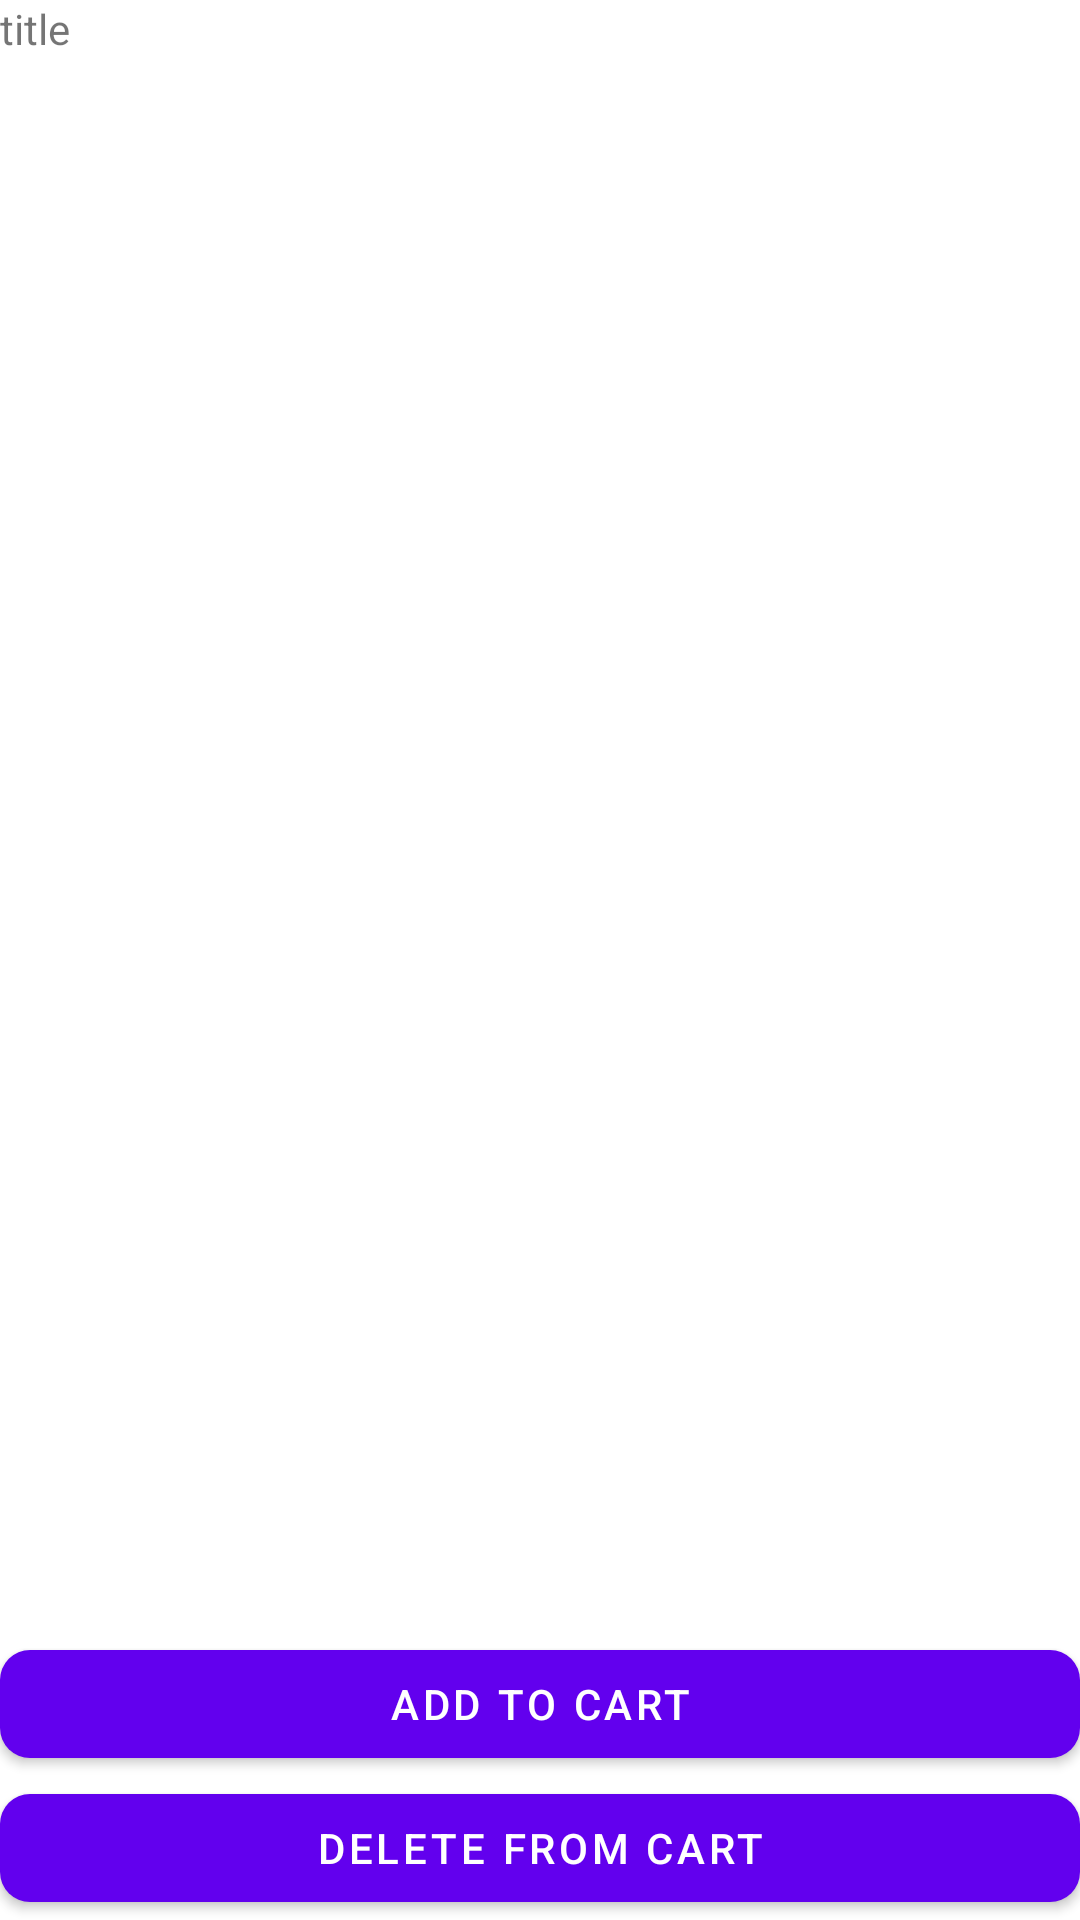

This screen was rendered from an Android layout file. Write that file and the resources it references.
<!-- AndroidManifest.xml: application theme Theme.Stomat -->
<!-- res/layout/fragment_detail.xml -->
<?xml version="1.0" encoding="utf-8"?>
<androidx.constraintlayout.widget.ConstraintLayout xmlns:android="http://schemas.android.com/apk/res/android"
    xmlns:app="http://schemas.android.com/apk/res-auto"
    xmlns:tools="http://schemas.android.com/tools"
    android:layout_width="match_parent"
    android:layout_height="match_parent"
    tools:context=".ui.home.HomeFragment">

    <TextView
        android:id="@+id/title"
        android:layout_width="match_parent"
        android:layout_height="match_parent"
        android:text="title"/>

    <com.google.android.material.button.MaterialButton
        android:id="@+id/addButton"
        android:text="@string/add_to_cart"
        android:layout_width="match_parent"
        android:layout_height="wrap_content"
        android:layout_marginTop="@dimen/elements_margin"
        app:cornerRadius="@dimen/edit_corner_radius"
        app:layout_constraintBottom_toTopOf="@id/deleteButton"/>

    <com.google.android.material.button.MaterialButton
        android:id="@+id/deleteButton"
        android:text="@string/delete_from_cart"
        android:layout_width="match_parent"
        android:layout_height="wrap_content"
        android:layout_marginTop="@dimen/elements_margin"
        app:cornerRadius="@dimen/edit_corner_radius"
        app:layout_constraintBottom_toBottomOf="parent" />


</androidx.constraintlayout.widget.ConstraintLayout>
<!-- resources referenced by this layout -->
<resources>
  <dimen name="edit_corner_radius">10dp</dimen>
  <dimen name="elements_margin">20dp</dimen>
  <string name="add_to_cart">Add to cart</string>
  <string name="delete_from_cart">Delete from cart</string>
  <style name="Theme.Stomat" parent="Theme.MaterialComponents.DayNight.NoActionBar">
          
          <item name="colorPrimary">@color/purple_500</item>
          <item name="colorPrimaryVariant">@color/purple_700</item>
          <item name="colorOnPrimary">@color/white</item>
          
          <item name="colorSecondary">@color/teal_200</item>
          <item name="colorSecondaryVariant">@color/teal_700</item>
          <item name="colorOnSecondary">#ff0000</item>
          
          <item name="android:statusBarColor">?attr/colorPrimaryVariant</item>
          
      </style>
  <color name="purple_500">#FF6200EE</color>
  <color name="purple_700">#FF3700B3</color>
  <color name="white">#FFFFFFFF</color>
  <color name="teal_200">#FF03DAC5</color>
  <color name="teal_700">#FF018786</color>
</resources>
